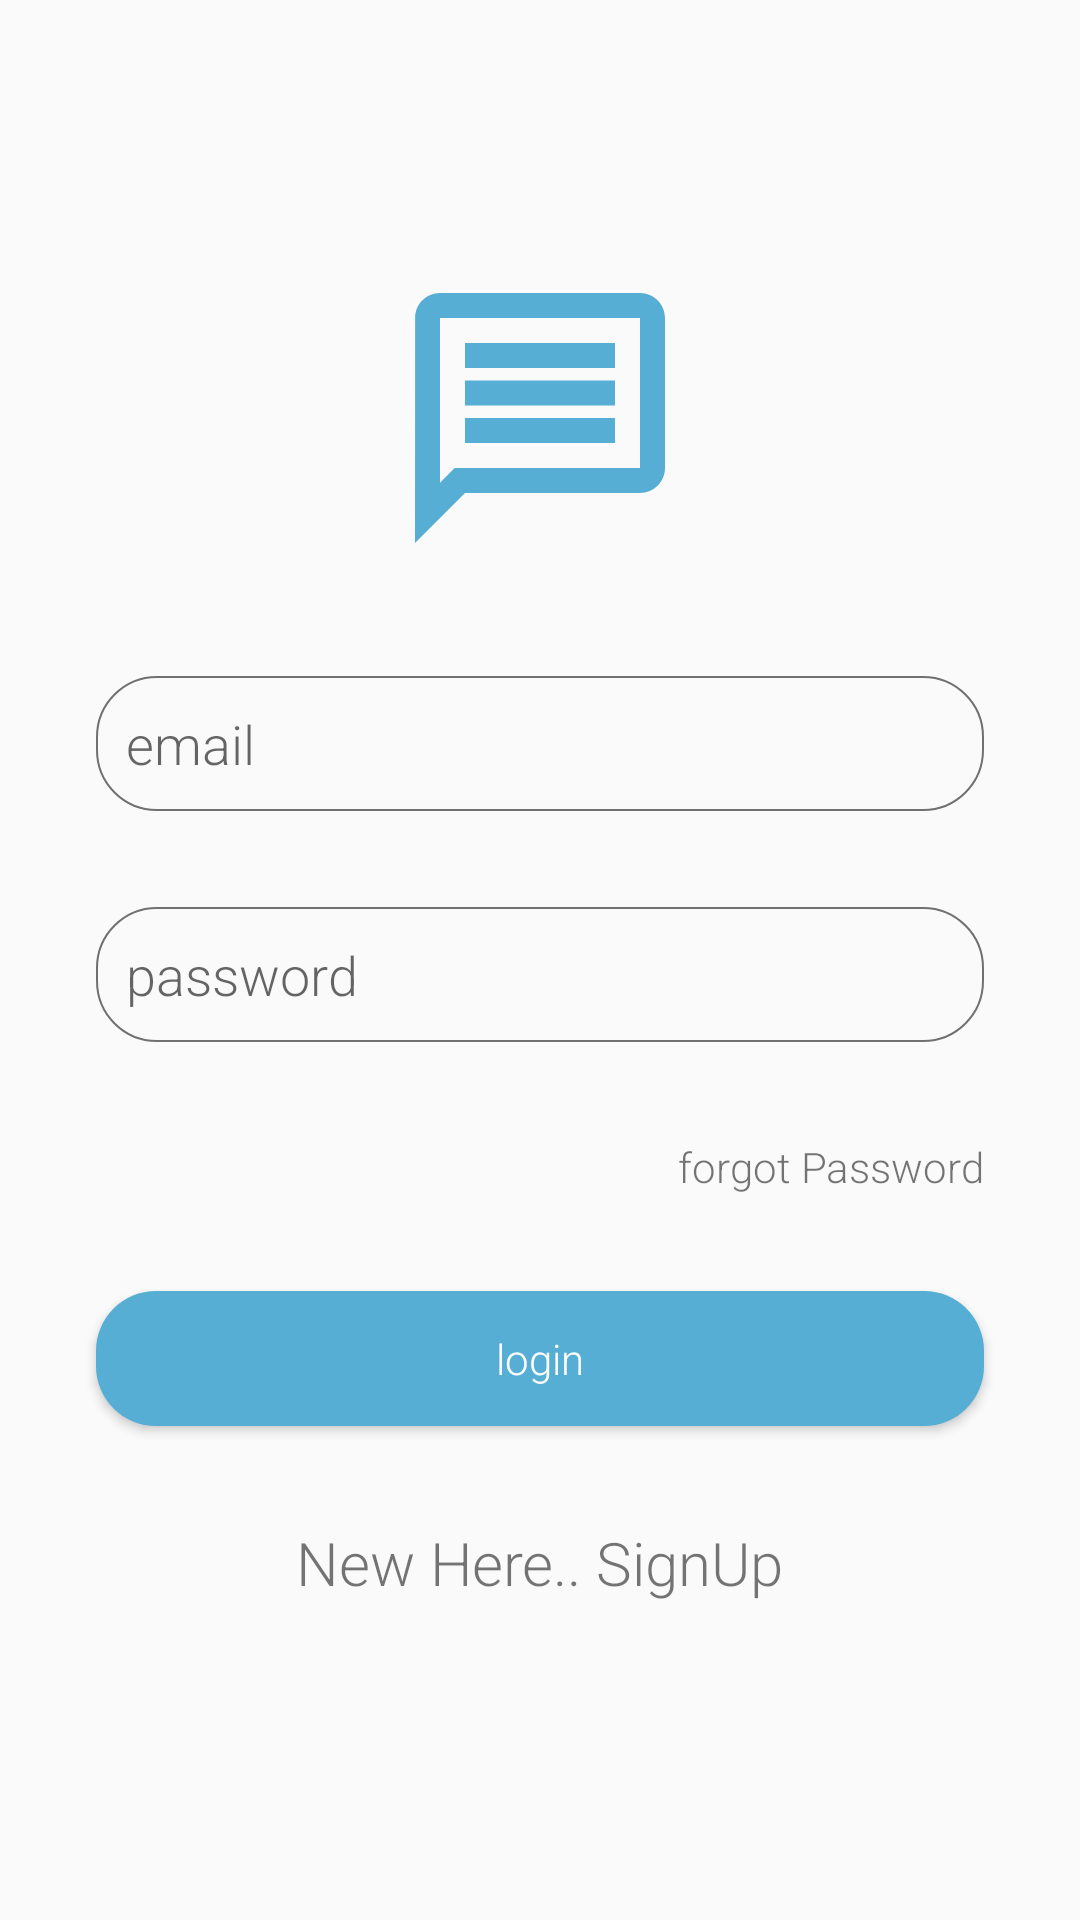

Android layout source for this screen:
<!-- AndroidManifest.xml: activity theme Theme.FirebaseChatApplication2 -->
<!-- res/layout/activity_login.xml -->
<?xml version="1.0" encoding="utf-8"?>
<layout xmlns:android="http://schemas.android.com/apk/res/android"
    xmlns:app="http://schemas.android.com/apk/res-auto"
    xmlns:tools="http://schemas.android.com/tools">

    <data>
        <variable
            name="logins"
            type="com.example.firebasechatapplication.ui.LoginActivity" />
    </data>

    <LinearLayout
        android:layout_width="match_parent"
        android:layout_height="match_parent"
        tools:context=".ui.LoginActivity"
        android:orientation="horizontal"

        >

    <LinearLayout
        android:layout_width="match_parent"
        android:layout_height="match_parent"
        tools:context=".ui.LoginActivity"
        android:orientation="vertical"
        android:padding="16sp"
        android:id="@+id/btnlogin"
        android:gravity="center"
        >

        <ImageView
            android:layout_width="100sp"
            android:layout_height="100sp"
            android:background="@drawable/ic_outline_message_24"
            android:layout_marginBottom="20sp"
            />

        <EditText
            android:layout_width="match_parent"
            android:layout_height="45sp"
            android:id="@+id/email"
            android:hint="email"
           android:singleLine="true"
            android:imeOptions="actionNext"
            android:background="@drawable/edittextbackground"
            android:padding="10sp"
            android:fontFamily="sans-serif-light"
            android:layout_margin="16sp"
            />

        <EditText
            android:layout_width="match_parent"
            android:layout_height="45sp"
            android:id="@+id/password"
            android:hint="password"
            android:singleLine="true"
            android:inputType="textPassword"
            android:imeOptions="actionDone"
            android:background="@drawable/edittextbackground"
            android:padding="10sp"
            android:layout_margin="16sp"
            android:fontFamily="sans-serif-light"
            />

        <TextView
            android:layout_width="wrap_content"
            android:layout_height="wrap_content"
            android:text="forgot Password"
            android:layout_gravity="right"
            android:id="@+id/forgotpassword"
            android:layout_margin="16sp"

            android:fontFamily="sans-serif-light"
            />


        <androidx.appcompat.widget.AppCompatButton
            android:layout_width="match_parent"
            android:layout_height="45sp"
            android:background="@drawable/btnbackgroumd"
            android:text="login"
            android:id="@+id/login"
            android:fontFamily="sans-serif-light"
            android:textColor="@color/white"
            android:textAllCaps="false"
            android:layout_margin="16sp"/>

        <TextView
            android:layout_width="wrap_content"
            android:layout_height="wrap_content"
            android:text="New Here.. SignUp"
            android:layout_gravity="center"
            android:textSize="20sp"
            android:id="@+id/SignUptextview"
            android:layout_margin="16sp"

            android:fontFamily="sans-serif-light"
            />



    </LinearLayout>
    </LinearLayout>
</layout>
<!-- resources referenced by this layout -->
<resources>
  <color name="white">#FFFFFFFF</color>
  <!-- drawable btnbackgroumd (drawable) -->
  <?xml version="1.0" encoding="utf-8"?>
  <shape xmlns:android="http://schemas.android.com/apk/res/android" android:shape="rectangle">
      <corners android:radius="20sp"/>
      <solid android:color="#56AED5" />
  
  </shape>
  <!-- drawable edittextbackground (drawable) -->
  <?xml version="1.0" encoding="utf-8"?>
  <shape xmlns:android="http://schemas.android.com/apk/res/android">
   <stroke android:width="0.5dp" android:color="#707070" />
      <corners android:radius="20dp"/>
  </shape>
  <!-- drawable ic_outline_message_24 (drawable) -->
  <vector android:autoMirrored="true" android:height="24dp"
      android:tint="#56AED5" android:viewportHeight="24"
      android:viewportWidth="24" android:width="24dp" xmlns:android="http://schemas.android.com/apk/res/android">
      <path android:fillColor="@android:color/white" android:pathData="M4,4h16v12L5.17,16L4,17.17L4,4m0,-2c-1.1,0 -1.99,0.9 -1.99,2L2,22l4,-4h14c1.1,0 2,-0.9 2,-2L22,4c0,-1.1 -0.9,-2 -2,-2L4,2zM6,12h12v2L6,14v-2zM6,9h12v2L6,11L6,9zM6,6h12v2L6,8L6,6z"/>
  </vector>
  <style name="Theme.FirebaseChatApplication2" parent="Theme.AppCompat.Light.NoActionBar">
          <item name="colorPrimary">@color/purple_500</item>
          <item name="colorPrimaryVariant">@color/purple_700</item>
          <item name="colorOnPrimary">@color/white</item>
          
          <item name="colorSecondary">@color/teal_200</item>
          <item name="colorSecondaryVariant">@color/teal_700</item>
          <item name="colorOnSecondary">@color/black</item>
          
          <item name="android:statusBarColor" tools:targetApi="l">?attr/colorPrimaryVariant</item>
          
  
      </style>
  <color name="purple_500">#1B769E</color>
  <color name="purple_700">#56AED5</color>
  <color name="teal_200">#FF03DAC5</color>
  <color name="teal_700">#FF018786</color>
  <color name="black">#FF000000</color>
</resources>
